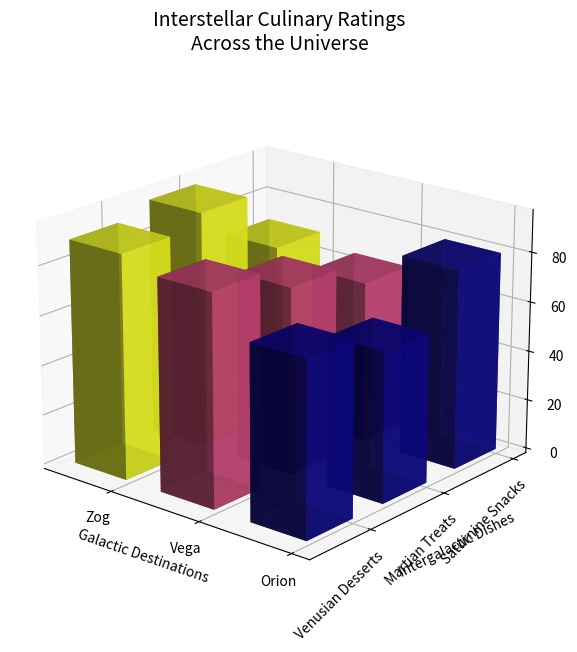

Write Python code to recreate this figure.
import numpy as np
import matplotlib.pyplot as plt
from mpl_toolkits.mplot3d import Axes3D

# Changed and shuffled planets
planets = ['Orion', 'Vega', 'Zog']
# Changed and shuffled cuisines
cuisines = ['Saturnine Snacks', 'Martian Treats', 'Venusian Desserts']

popularity_scores = np.array([
    [80, 65, 70],
    [60, 75, 95],
    [70, 85, 90],
])

fig = plt.figure(figsize=(10, 7))
ax = fig.add_subplot(111, projection='3d')

xpos, ypos = np.meshgrid(np.arange(len(planets)), np.arange(len(cuisines)), indexing="ij")
xpos = xpos.flatten()
ypos = ypos.flatten()
zpos = np.zeros_like(xpos)

dx = dy = 0.6
dz = popularity_scores.flatten()

# Using a different colormap for colors
colors = plt.cm.plasma(np.linspace(0, 1, len(cuisines)))

for i, (planet, score_row) in enumerate(zip(planets, popularity_scores)):
    ax.bar3d(xpos[i::len(planets)], ypos[i::len(planets)], zpos[i::len(planets)], dx, dy, score_row, color=colors, alpha=0.8, label=cuisines[i])

ax.set_xticks(np.arange(len(planets)))
ax.set_yticks(np.arange(len(cuisines)))
ax.set_xticklabels(planets)
ax.set_yticklabels(cuisines, rotation=45, ha='right')
ax.set_xlabel('Galactic Destinations')  # Changed label
ax.set_ylabel('Intergalactic Dishes')  # Changed label
ax.set_zlabel('Flavor Score (0 - 100)')  # Changed label

ax.view_init(elev=20, azim=130)
ax.grid(True, linestyle='--', linewidth=0.5, alpha=0.7)
ax.set_title('Interstellar Culinary Ratings\nAcross the Universe', fontsize=14, pad=20)  # Changed title

plt.tight_layout()
plt.show()
